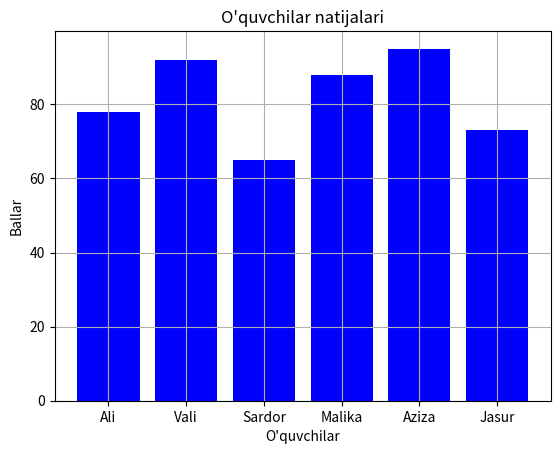

The matplotlib source for this figure:
import matplotlib.pyplot as plt

ismlar = ["Ali", "Vali", "Sardor", "Malika", "Aziza", "Jasur"]
ballar = [78, 92, 65, 88, 95, 73]

plt.bar(ismlar, ballar, color="blue")

eng_yuqori = max(ballar)
eng_past = min(ballar)
ortacha = sum(ballar) / len(ballar)

print("Eng yuqori ball:", eng_yuqori)
print("Eng past ball:", eng_past)
print("Ortacha ball: ", ortacha)

plt.title("O'quvchilar natijalari")
plt.xlabel("O'quvchilar")
plt.ylabel("Ballar")
plt.grid()

plt.savefig("oquvchilar_natijasi.png")
plt.show()
